Run: headless pygame with SDL's dummy video driver; simulated clock (each Clock.tick advances the game by its frame time, no real sleeping); random seed 0; keys injected as events and as key.get_pressed() state; no mouse input.
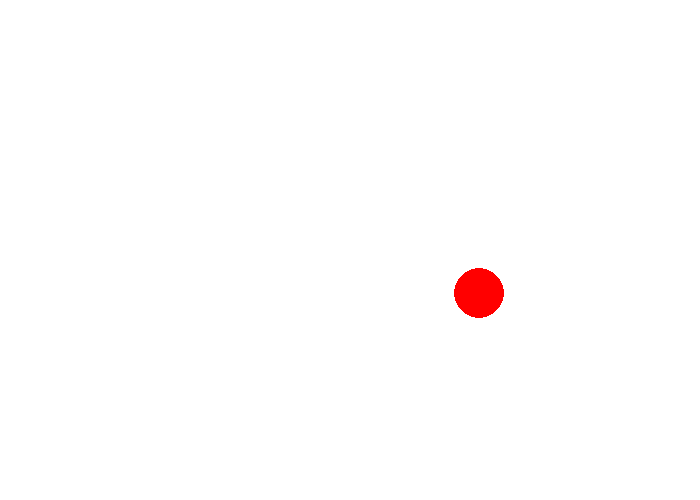
Frame 1 of 4 · flips 1–60 · no input
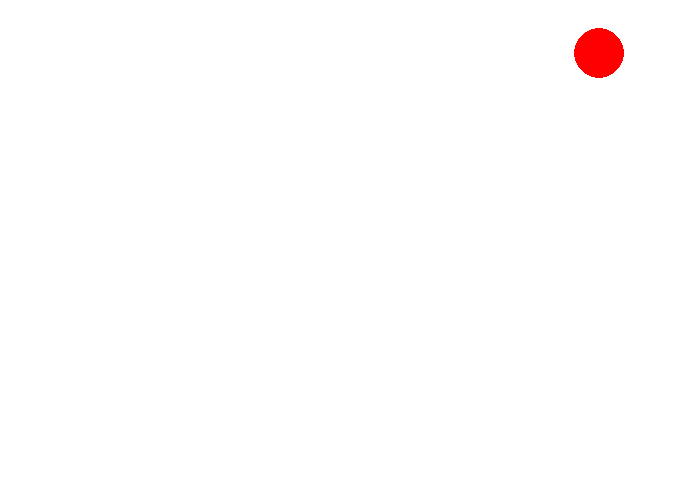
Frame 2 of 4 · flips 61–180 · tapped SPACE, RETURN · held RIGHT (→), D
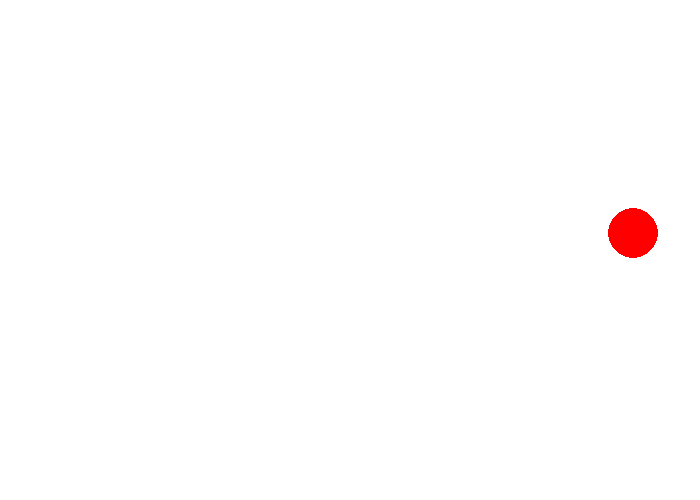
Frame 3 of 4 · flips 181–300 · held DOWN (↓), S
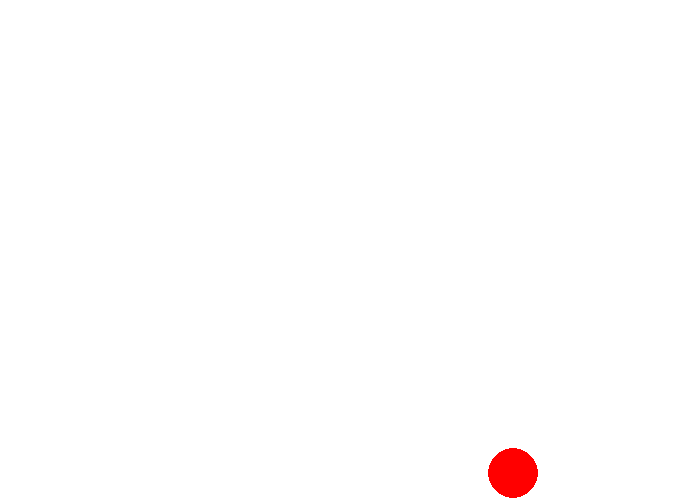
Frame 4 of 4 · flips 301–420 · held LEFT (←), A, UP (↑), W

The pygame program that drew these frames:

import pygame
import random

# Define some colors
RED = (255, 0, 0)
GREEN = (0, 255, 0)
YELLOW = (255, 255, 0)
BLUE = (0, 0, 255)
WHITE = (255, 255, 255)

SCREEN_WIDTH = 700
SCREEN_HEIGHT = 500
BALL_SIZE = 25


class Ball:
    """
    Class to keep track of a ball's location and vector.
    """

    # TODO: ADD A PARAMETER FOR THE COLOR
    def __init__(self):
        # Starting position of the ball.
        # Take into account the ball size so we don't spawn on the edge.
        self.x = random.randrange(BALL_SIZE, SCREEN_WIDTH - BALL_SIZE)
        self.y = random.randrange(BALL_SIZE, SCREEN_HEIGHT - BALL_SIZE)

        # Speed and direction of rectangle
        self.change_x = random.randrange(-2, 3)
        self.change_y = random.randrange(-2, 3)
        # TODO: ADD AN ATTRIBUTE WITH THE COLOR

    # TODO: ADD A FUNCTION GET COLOR INSIDE THE CLASS



def main():
    """
    This is our main program.
    """
    pygame.init()

    # Set the height and width of the screen
    size = [SCREEN_WIDTH, SCREEN_HEIGHT]
    screen = pygame.display.set_mode(size)

    pygame.display.set_caption("Bouncing Ball(s)")

    # Loop until the user clicks the close button.
    done = False

    # Used to manage how fast the screen updates
    clock = pygame.time.Clock()

    # TODO: CREATE A LIST OF BALLS

    ball = Ball()

    # TODO: ADD BALLS TO THE LIST LIST

    # -------- Main Program Loop -----------
    while not done:
        # --- Event Processing
        for event in pygame.event.get():
            if event.type == pygame.QUIT:
                done = True

        # --- Logic

        # Move the ball's center
        # TODO: LOOP OVER THE BALLS TO MOVE THEM (REPLACE the `if True:` with the loop)
        if True:
            ball.x += ball.change_x
            ball.y += ball.change_y

            # Bounce the ball if needed
            if ball.y > SCREEN_HEIGHT - BALL_SIZE or ball.y < BALL_SIZE:
                ball.change_y *= -1
            if ball.x > SCREEN_WIDTH - BALL_SIZE or ball.x < BALL_SIZE:
                ball.change_x *= -1

        # --- Drawing
        # Set the screen background
        screen.fill(WHITE)

        # Draw the ball(s)
        # TODO: LOOP OVER THE BALLS TO DRAW THEM (REPLACE the ` if True:` with the loop)
        if True:
            # TODO: REPLACE THE RED WITH THE COLOR OF THE BALL
            pygame.draw.circle(screen, RED, [ball.x, ball.y], BALL_SIZE)

        # --- Wrap-up
        # Limit to 60 frames per second
        clock.tick(60)

        # Go ahead and update the screen with what we've drawn.
        pygame.display.flip()

    # Close everything down
    pygame.quit()


main()
